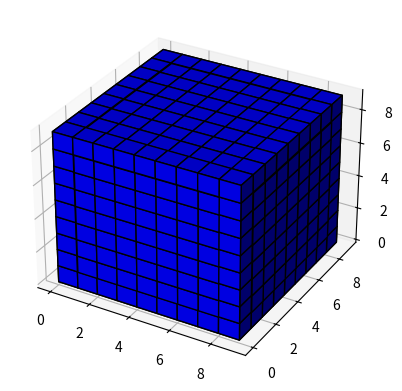

Python code for this plot:
import matplotlib.pyplot as plt
import numpy as np

class Рarallelepiped:
    def __init__(self, x: int, y: int, z: int, color: str):
        self.__x, self.__y, self.__z = self.__check_side(x, y, z)
        self.__color = self.__check_color(color)

    @staticmethod
    def __check_side(x: int, y: int, z: int):
        if not isinstance(x, int):
            raise TypeError("Сторона х - не целое число")
        if not isinstance(y, int):
            raise TypeError("Сторона y - не целое число")
        if not isinstance(z, int):
            raise TypeError("Сторона z - не целое число")
        if x > 10:
            raise TypeError("Сторона х превышает сетку")
        if y > 10:
            raise TypeError("Сторона y превышает сетку")
        if z > 10:
            raise TypeError("Сторона z превышает сетку")
        return x, y, z

    @staticmethod
    def __check_color(color: str):
        if color not in ['b', 'r', 'c', 'm', 'y', 'k', 'w']:
            raise TypeError("Нужен цвет из 'b', 'r', 'c', 'm', 'y', 'k', 'w'")
        return color

    def __repr__(self):
        return f"Рarallelepiped({self.__x}, {self.__y}, {self.__z}, {self.__color})"

    def draw_fig(self):
        # остроим координатную сетку размеров 8 на 8 на 8 (3D)
        x_axis, y_axis, z_axis = np.indices((10, 10, 10))
        parallelepiped = (x_axis < self.__x) & (y_axis < self.__y) & (z_axis < self.__z)
        # объекты в один массив
        voxelarray = parallelepiped
        # установим цвет
        colors = np.empty(voxelarray.shape, dtype=object)
        colors[parallelepiped] = self.__color
        # отрисуем все
        ax = plt.figure().add_subplot(projection='3d')
        ax.voxels(voxelarray, facecolors=colors, edgecolor='k')

        plt.show()

    def calc_volume(self):
        return f"V = {self.__x * self.__y * self.__z} ед."


if __name__ == "__main__":
    cube = Рarallelepiped(9, 9, 9, 'b')
    print(cube.calc_volume())
    cube.draw_fig()
